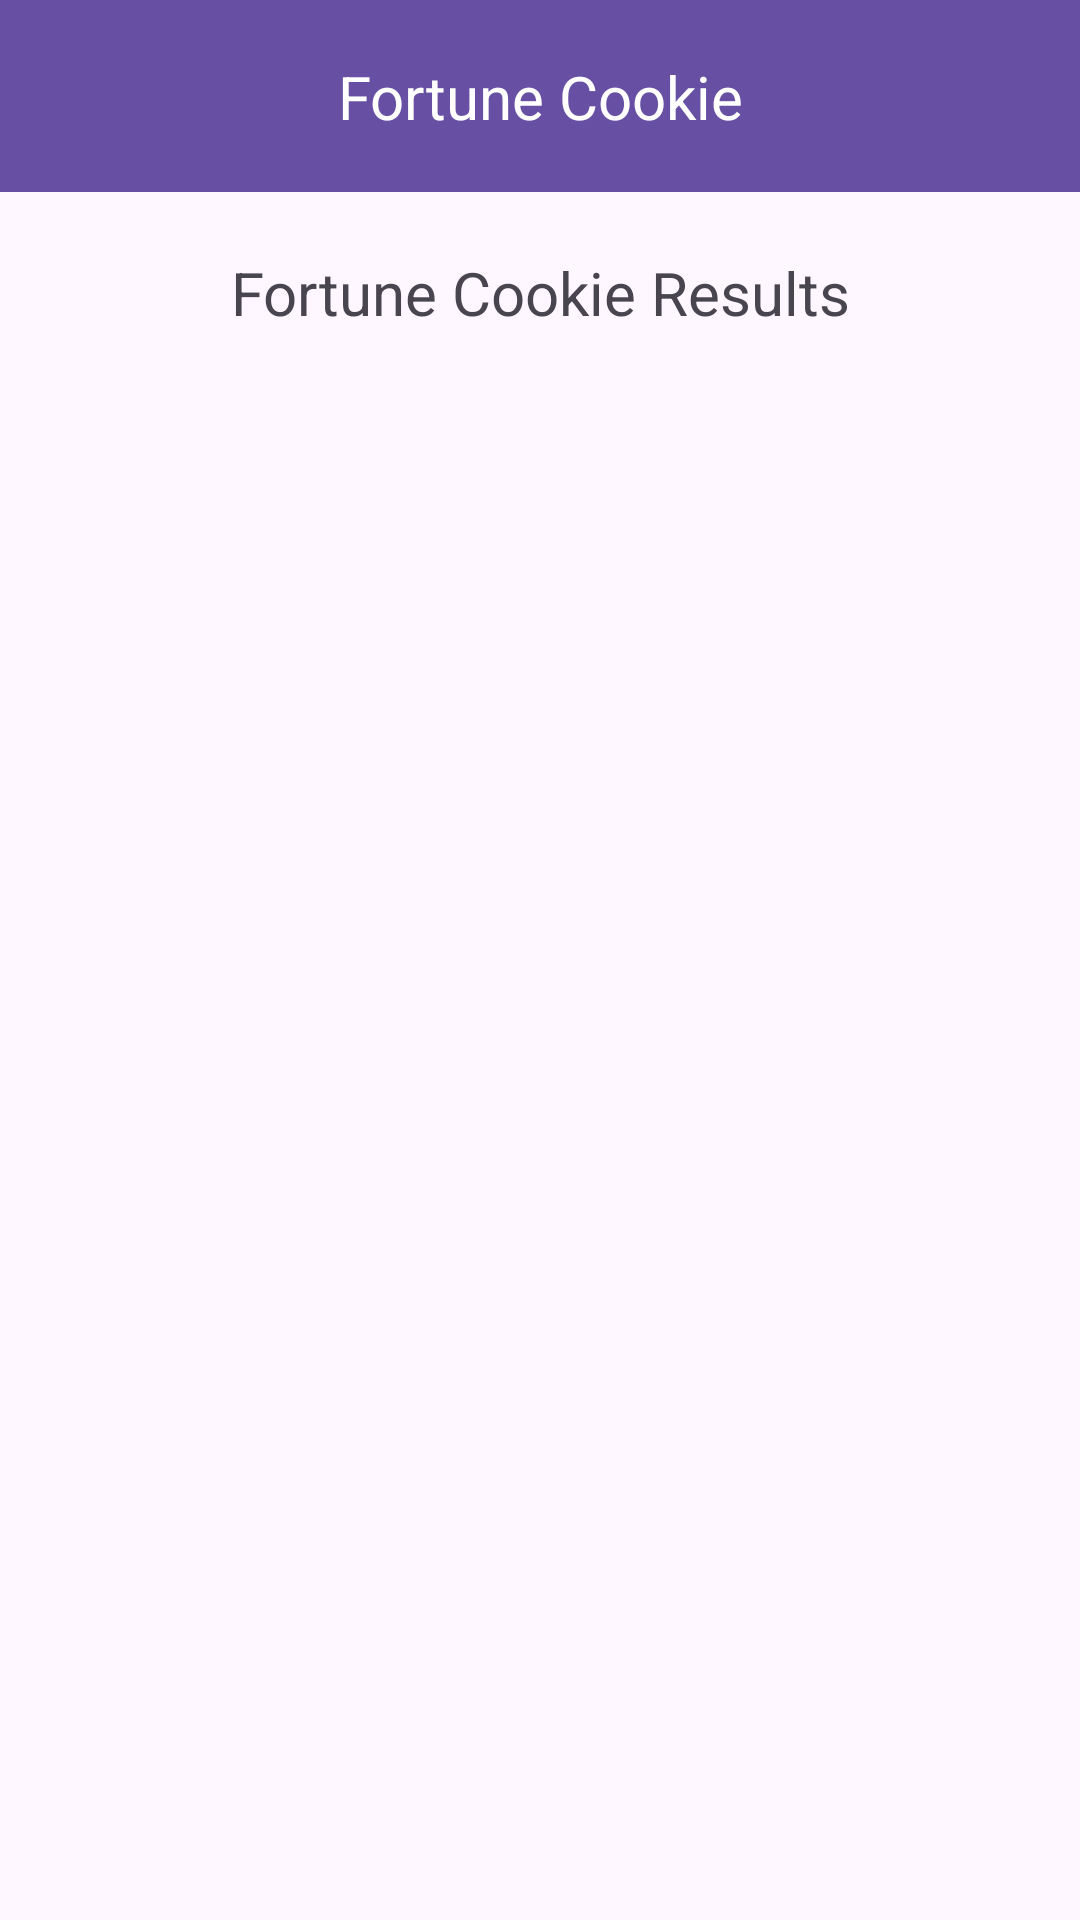

The Android layout XML behind this screen, and the referenced resources:
<!-- AndroidManifest.xml: application theme Theme.Egci428_FortuneCookie -->
<!-- res/layout/activity_main.xml -->
<?xml version="1.0" encoding="utf-8"?>
<androidx.constraintlayout.widget.ConstraintLayout xmlns:android="http://schemas.android.com/apk/res/android"
    xmlns:app="http://schemas.android.com/apk/res-auto"
    xmlns:tools="http://schemas.android.com/tools"
    android:layout_width="match_parent"
    android:layout_height="match_parent"
    tools:context=".MainActivity">

    <androidx.appcompat.widget.Toolbar
        android:id="@+id/toolbar"
        android:layout_width="match_parent"
        android:layout_height="wrap_content"
        android:background="?attr/colorPrimary"
        android:contextClickable="false"
        android:minHeight="?attr/actionBarSize"
        android:theme="?attr/actionBarTheme"
        app:layout_constraintEnd_toEndOf="parent"
        app:layout_constraintHorizontal_bias="1.0"
        app:layout_constraintStart_toStartOf="parent"
        app:layout_constraintTop_toTopOf="parent" />

    <TextView
        android:id="@+id/toolbar2_title2"
        style="@style/TextAppearance.AppCompat.Widget.ActionBar.Title"
        android:layout_width="wrap_content"
        android:layout_height="wrap_content"
        android:layout_gravity="center"
        android:fontFamily="sans-serif"
        android:text="Fortune Cookie"
        android:textColor="#FFFFFF"
        android:textSize="20sp"
        app:layout_constraintBottom_toBottomOf="@+id/toolbar"
        app:layout_constraintEnd_toEndOf="parent"
        app:layout_constraintStart_toStartOf="parent"
        app:layout_constraintTop_toTopOf="parent" />

    <Button
        android:id="@+id/button"
        style="@style/Widget.AppCompat.Button.Borderless"
        android:layout_width="70dp"
        android:layout_height="wrap_content"
        app:icon="@android:drawable/ic_input_add"
        app:layout_constraintBottom_toBottomOf="@+id/toolbar"
        app:layout_constraintEnd_toEndOf="parent"
        app:layout_constraintTop_toTopOf="parent"
        tools:text="+" />

    <TextView
        android:id="@+id/textView"
        android:layout_width="wrap_content"
        android:layout_height="wrap_content"
        android:layout_marginTop="20dp"
        android:text="Fortune Cookie Results"
        android:textSize="20sp"
        app:layout_constraintEnd_toEndOf="parent"
        app:layout_constraintStart_toStartOf="parent"
        app:layout_constraintTop_toBottomOf="@+id/toolbar" />

    <androidx.recyclerview.widget.RecyclerView
        android:id="@+id/recycleView"
        android:layout_width="0dp"
        android:layout_height="0dp"
        android:layout_marginStart="8dp"
        android:layout_marginTop="64dp"
        android:layout_marginEnd="8dp"
        app:layout_constraintBottom_toBottomOf="parent"
        app:layout_constraintEnd_toEndOf="parent"
        app:layout_constraintStart_toStartOf="parent"
        app:layout_constraintTop_toBottomOf="@+id/toolbar" />

</androidx.constraintlayout.widget.ConstraintLayout>
<!-- resources referenced by this layout -->
<resources>
  <style name="Theme.Egci428_FortuneCookie" parent="Base.Theme.Egci428_FortuneCookie" />
  <style name="Base.Theme.Egci428_FortuneCookie" parent="Theme.Material3.DayNight.NoActionBar">
          
          
      </style>
</resources>
